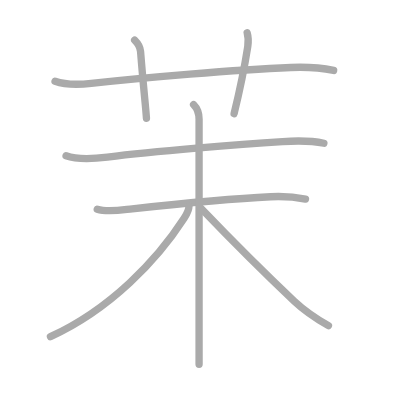
t = 0.00 s
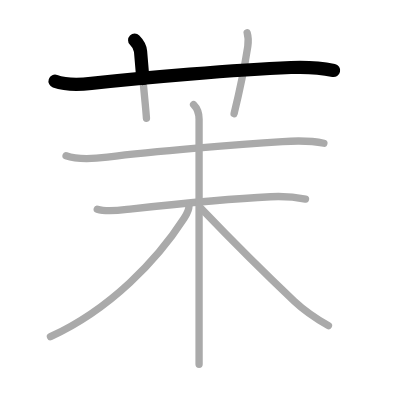
t = 1.50 s
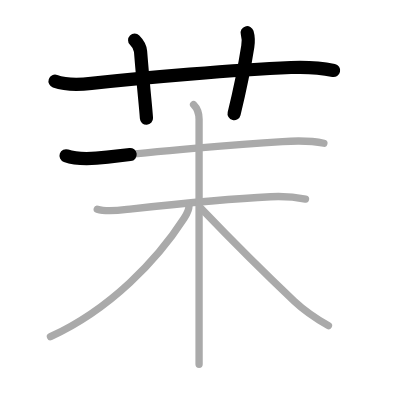
t = 3.25 s
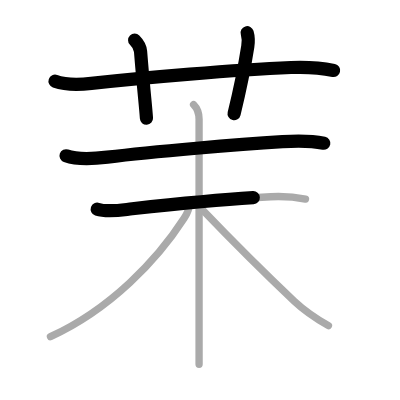
t = 4.75 s
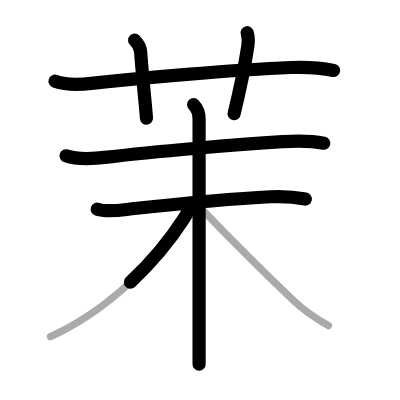
t = 6.50 s
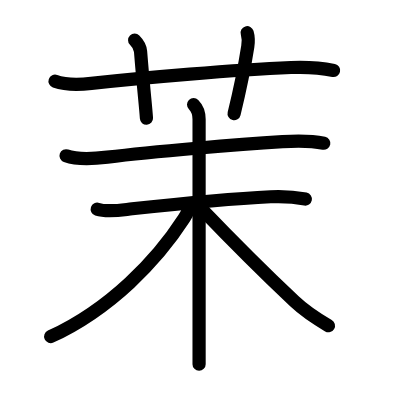
t = 8.00 s

The animated SVG that drew these frames (rendered in a browser with its animation timeline set to each time). Animation: 8 SMIL elements (animate=8); one cycle of 8.00 s.

<?xml version="1.0" standalone="no"?>
<!DOCTYPE svg PUBLIC "-//W3C//DTD SVG 1.1//EN"   "http://www.w3.org/Graphics/SVG/1.1/DTD/svg11.dtd">
<svg width="400px" height="400px"  version="1.1" xmlns="http://www.w3.org/2000/svg">
  <defs>
    <marker id="Triangle" viewBox="0 0 10 10" refX="0" refY="5" markerUnits="strokeWidth" markerWidth="3" style="stroke-opacity:0%;fill:#aaaaaa;" markerHeight="2" orient="auto">
      <path d="M 0 0 L 10 5 L 0 10 z" />
    </marker>
    
    <marker id="Arrow" viewBox="0 0 10 10" refX="5" refY="5" markerUnits="strokeWidth" markerWidth="1.8" style="stroke-opacity:0%;fill:#770000;" markerHeight="2" orient="auto">
      <path d="M 0 4 L 6 4 L 4 1 L 10 5 L 4 9 L 6 6 L 0 6 z" />
        <circle cx="5" cy="5" r="5" />
      </marker>
    
    <marker id="TriangleRed" viewBox="0 0 10 10" refX="0" refY="5" markerUnits="strokeWidth" markerWidth="3" style="stroke-opacity:0%;fill:#CC0000;" markerHeight="2" orient="auto">
      <path d="M 0 0 L 10 5 L 0 10 z" />
    </marker>
    
    <marker id="ArrowRed" viewBox="0 0 10 10" refX="5" refY="5" markerUnits="strokeWidth" markerWidth="1.8" style="stroke-opacity:0%;fill:#CC0000;" markerHeight="2" orient="auto">
      <path d="M 0 4 L 6 4 L 4 1 L 10 5 L 4 9 L 6 6 L 0 6 z" />
        <circle cx="5" cy="5" r="5" />
      </marker>
    
  </defs>
  
  <path style="fill:#ffffff; fill-opacity:100%; fill-rule:evenodd; stroke-width:0;" d="M 0 0 L 400px 0 L 400px 400px L 0 400px L 0 0" />

  <g transform="scale(3.6697247706422 3.6697247706422)">
<path style="fill:none; fill-opacity:0%; fill-rule:evenodd; stroke:#aaaaaa; stroke-opacity:100%; stroke-width: 1.5pt; stroke-linejoin:round; stroke-linecap:round;" d="M15 22.14c3.1 1.09 6.66 0.94 9.88 0.58c14.33-1.58 39.21-3.71 54.37-4.33c3.86-0.16 7.85 0.01 11.67 0.81"></path>
<path style="fill:none; fill-opacity:0%; fill-rule:evenodd; stroke:#aaaaaa; stroke-opacity:100%; stroke-width: 1.5pt; stroke-linejoin:round; stroke-linecap:round;" d="M36.69 10.95c0.99 0.99 1.53 2.14 1.61 3.06c0.83 10.49 1.38 14.66 1.61 18.24"></path>
<path style="fill:none; fill-opacity:0%; fill-rule:evenodd; stroke:#aaaaaa; stroke-opacity:100%; stroke-width: 1.5pt; stroke-linejoin:round; stroke-linecap:round;" d="M67.35 8.92c0.35 1.19 0.4 2.25 0.17 3.77c-0.84 5.37-2.51 13.33-3.73 18.28"></path>
<path style="fill:none; fill-opacity:0%; fill-rule:evenodd; stroke:#aaaaaa; stroke-opacity:100%; stroke-width: 1.5pt; stroke-linejoin:round; stroke-linecap:round;" d="M18 42.45c3.45 1.23 7.72 0.81 11.26 0.37c12.77-1.58 36.1-3.49 47.74-4.24c3.69-0.24 7.63-0.32 11.26 0.46"></path>
<path style="fill:none; fill-opacity:0%; fill-rule:evenodd; stroke:#aaaaaa; stroke-opacity:100%; stroke-width: 1.5pt; stroke-linejoin:round; stroke-linecap:round;" d="M26.5 57c2.79 0.93 6.65 0.21 9.52-0.1c10.64-1.16 24.36-2.65 37.74-3.29c3.35-0.16 6.27 0 9.49 0.64"></path>
<path style="fill:none; fill-opacity:0%; fill-rule:evenodd; stroke:#aaaaaa; stroke-opacity:100%; stroke-width: 1.5pt; stroke-linejoin:round; stroke-linecap:round;" d="M52.75 28.5c1.12 1.12 1.5 2.38 1.5 4c0 0.85 0 38.37 0 57.5c0 4.15 0 7.42 0 9.25"></path>
<path style="fill:none; fill-opacity:0%; fill-rule:evenodd; stroke:#aaaaaa; stroke-opacity:100%; stroke-width: 1.5pt; stroke-linejoin:round; stroke-linecap:round;" d="M51.5 56.12c0 0.88-0.48 2.04-1.33 3.36C42.8 70.9 30.11 84.24 13.75 91.75"></path>
<path style="fill:none; fill-opacity:0%; fill-rule:evenodd; stroke:#aaaaaa; stroke-opacity:100%; stroke-width: 1.5pt; stroke-linejoin:round; stroke-linecap:round;" d="M54.75 56.75c6 6.25 16.75 17.12 25.48 25.36c2.64 2.49 5.58 4.51 9.27 6.64"></path>

<path style="fill:none; fill-opacity:0%; fill-rule:evenodd; stroke:#000000; stroke-opacity:100%; stroke-width: 2.7pt; stroke-linejoin:round; stroke-linecap:round;" d="M15 22.14c3.1 1.09 6.66 0.94 9.88 0.58c14.33-1.58 39.21-3.71 54.37-4.33c3.86-0.16 7.85 0.01 11.67 0.81" pathLength="100" stroke-dashoffset="100" stroke-dasharray="100 105"><animate id="dashAnim1" attributeName="stroke-dashoffset" from="100" to="0" dur="1s" calcMode="linear" fill="freeze"/></path>
<path style="fill:none; fill-opacity:0%; fill-rule:evenodd; stroke:#000000; stroke-opacity:100%; stroke-width: 2.7pt; stroke-linejoin:round; stroke-linecap:round;" d="M36.69 10.95c0.99 0.99 1.53 2.14 1.61 3.06c0.83 10.49 1.38 14.66 1.61 18.24" pathLength="100" stroke-dashoffset="100" stroke-dasharray="100 105"><animate id="dashAnim2" attributeName="stroke-dashoffset" from="100" to="0" dur="1s" calcMode="linear" begin="dashAnim1.end" fill="freeze"/></path>
<path style="fill:none; fill-opacity:0%; fill-rule:evenodd; stroke:#000000; stroke-opacity:100%; stroke-width: 2.7pt; stroke-linejoin:round; stroke-linecap:round;" d="M67.35 8.92c0.35 1.19 0.4 2.25 0.17 3.77c-0.84 5.37-2.51 13.33-3.73 18.28" pathLength="100" stroke-dashoffset="100" stroke-dasharray="100 105"><animate id="dashAnim3" attributeName="stroke-dashoffset" from="100" to="0" dur="1s" calcMode="linear" begin="dashAnim2.end" fill="freeze"/></path>
<path style="fill:none; fill-opacity:0%; fill-rule:evenodd; stroke:#000000; stroke-opacity:100%; stroke-width: 2.7pt; stroke-linejoin:round; stroke-linecap:round;" d="M18 42.45c3.45 1.23 7.72 0.81 11.26 0.37c12.77-1.58 36.1-3.49 47.74-4.24c3.69-0.24 7.63-0.32 11.26 0.46" pathLength="100" stroke-dashoffset="100" stroke-dasharray="100 105"><animate id="dashAnim4" attributeName="stroke-dashoffset" from="100" to="0" dur="1s" calcMode="linear" begin="dashAnim3.end" fill="freeze"/></path>
<path style="fill:none; fill-opacity:0%; fill-rule:evenodd; stroke:#000000; stroke-opacity:100%; stroke-width: 2.7pt; stroke-linejoin:round; stroke-linecap:round;" d="M26.5 57c2.79 0.93 6.65 0.21 9.52-0.1c10.64-1.16 24.36-2.65 37.74-3.29c3.35-0.16 6.27 0 9.49 0.64" pathLength="100" stroke-dashoffset="100" stroke-dasharray="100 105"><animate id="dashAnim5" attributeName="stroke-dashoffset" from="100" to="0" dur="1s" calcMode="linear" begin="dashAnim4.end" fill="freeze"/></path>
<path style="fill:none; fill-opacity:0%; fill-rule:evenodd; stroke:#000000; stroke-opacity:100%; stroke-width: 2.7pt; stroke-linejoin:round; stroke-linecap:round;" d="M52.75 28.5c1.12 1.12 1.5 2.38 1.5 4c0 0.85 0 38.37 0 57.5c0 4.15 0 7.42 0 9.25" pathLength="100" stroke-dashoffset="100" stroke-dasharray="100 105"><animate id="dashAnim6" attributeName="stroke-dashoffset" from="100" to="0" dur="1s" calcMode="linear" begin="dashAnim5.end" fill="freeze"/></path>
<path style="fill:none; fill-opacity:0%; fill-rule:evenodd; stroke:#000000; stroke-opacity:100%; stroke-width: 2.7pt; stroke-linejoin:round; stroke-linecap:round;" d="M51.5 56.12c0 0.88-0.48 2.04-1.33 3.36C42.8 70.9 30.11 84.24 13.75 91.75" pathLength="100" stroke-dashoffset="100" stroke-dasharray="100 105"><animate id="dashAnim7" attributeName="stroke-dashoffset" from="100" to="0" dur="1s" calcMode="linear" begin="dashAnim6.end" fill="freeze"/></path>
<path style="fill:none; fill-opacity:0%; fill-rule:evenodd; stroke:#000000; stroke-opacity:100%; stroke-width: 2.7pt; stroke-linejoin:round; stroke-linecap:round;" d="M54.75 56.75c6 6.25 16.75 17.12 25.48 25.36c2.64 2.49 5.58 4.51 9.27 6.64" pathLength="100" stroke-dashoffset="100" stroke-dasharray="100 105"><animate id="dashAnim8" attributeName="stroke-dashoffset" from="100" to="0" dur="1s" calcMode="linear" begin="dashAnim7.end" fill="freeze"/></path>

</g>

</svg>  
          
